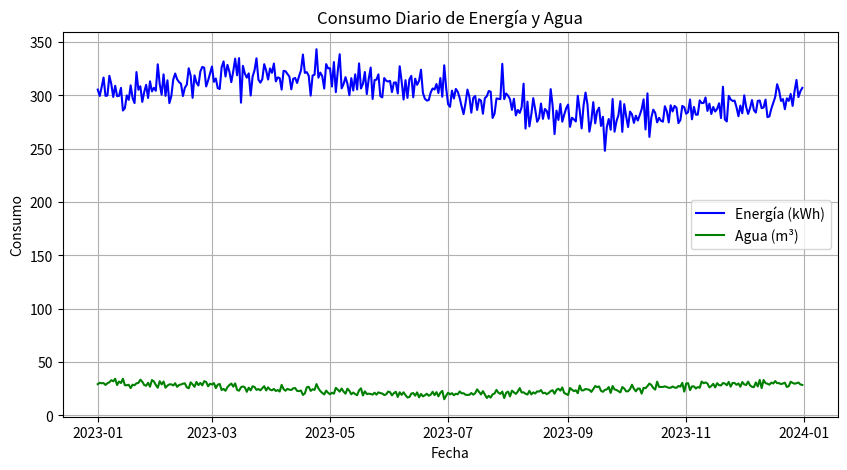
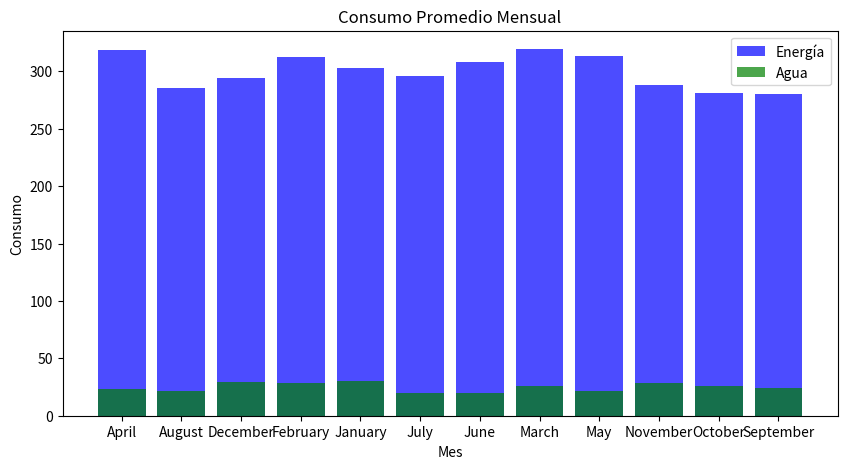
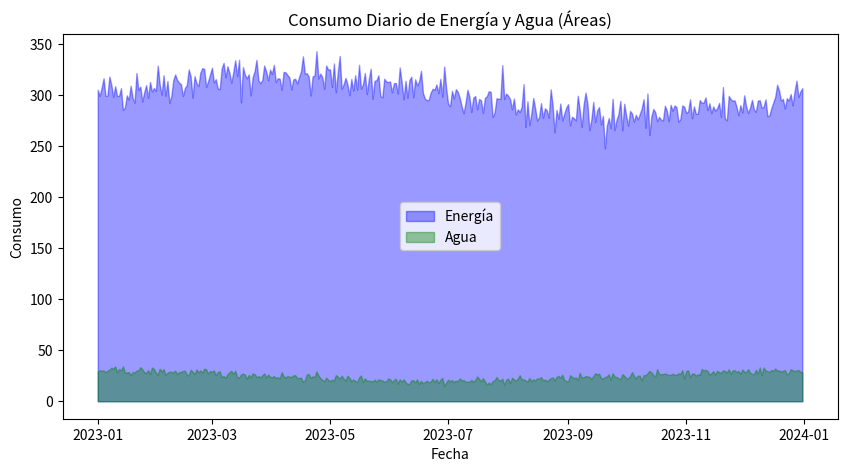
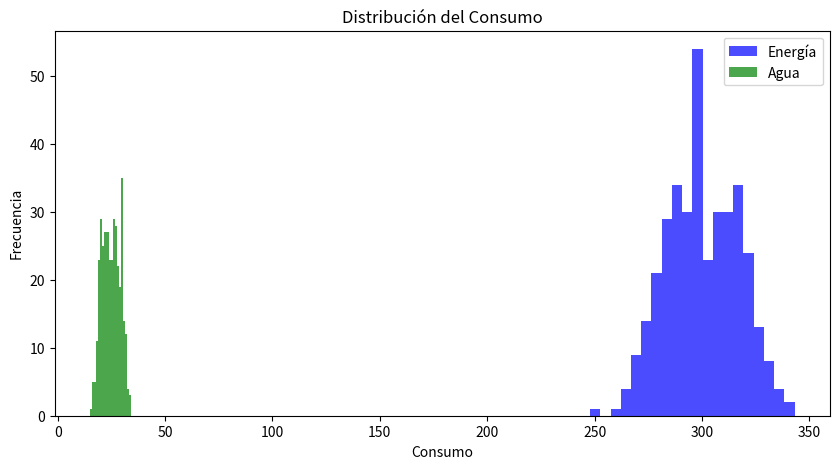
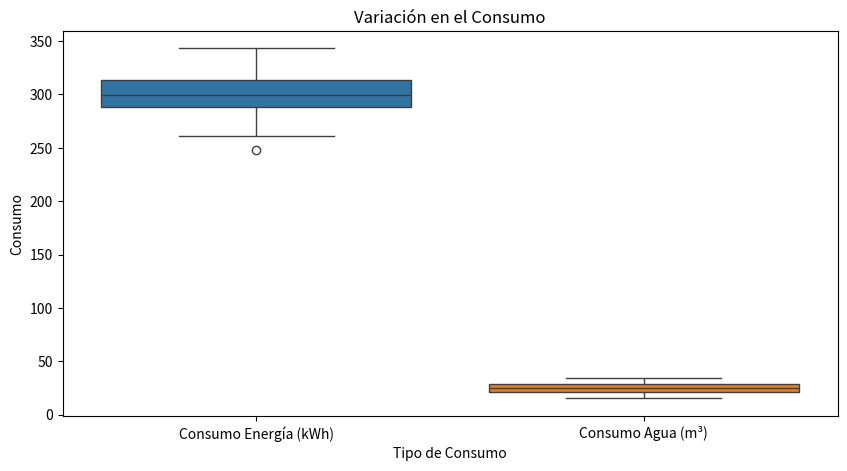
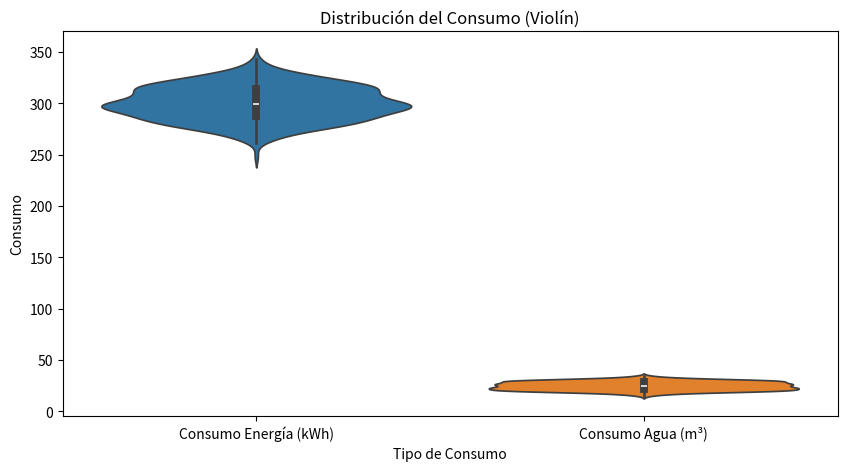
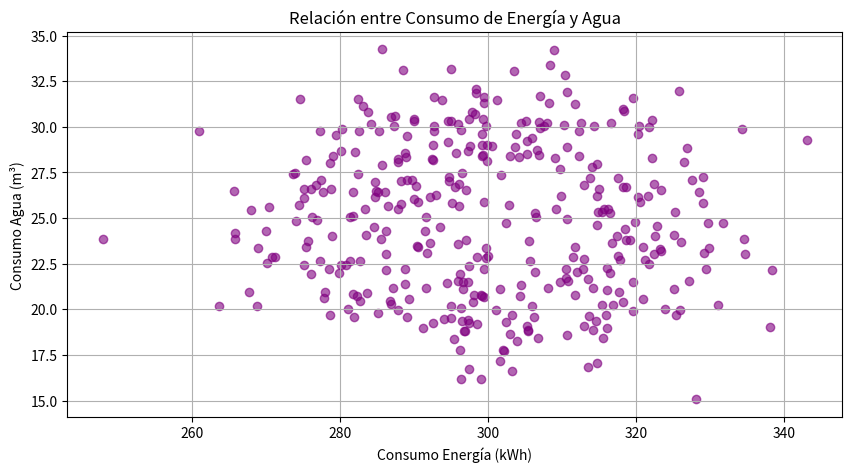
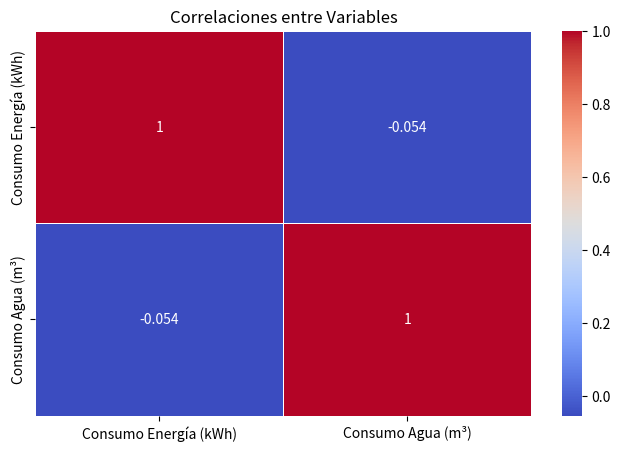

Reproduce these figures in Python, in order.
import pandas as pd
import numpy as np

# Generar datos simulados
np.random.seed(42)
fechas = pd.date_range(start="2023-01-01", end="2023-12-31", freq="D")
consumo_energia = 300 + 20 * np.sin(2 * np.pi * fechas.dayofyear / 365) + np.random.normal(0, 10, len(fechas))
consumo_agua = 25 + 5 * np.cos(2 * np.pi * fechas.dayofyear / 365) + np.random.normal(0, 2, len(fechas))

# Crear DataFrame
df = pd.DataFrame({
    "Fecha": fechas,
    "Consumo Energía (kWh)": consumo_energia,
    "Consumo Agua (m³)": consumo_agua
})

import matplotlib.pyplot as plt

plt.figure(figsize=(10, 5))
plt.plot(df["Fecha"], df["Consumo Energía (kWh)"], label="Energía (kWh)", color="blue")
plt.plot(df["Fecha"], df["Consumo Agua (m³)"], label="Agua (m³)", color="green")
plt.title("Consumo Diario de Energía y Agua")
plt.xlabel("Fecha")
plt.ylabel("Consumo")
plt.legend()
plt.grid(True)
plt.show()

df["Mes"] = df["Fecha"].dt.strftime("%B")
df_mensual = df.groupby("Mes").mean().sort_index()

plt.figure(figsize=(10, 5))
plt.bar(df_mensual.index, df_mensual["Consumo Energía (kWh)"], label="Energía", alpha=0.7, color="blue")
plt.bar(df_mensual.index, df_mensual["Consumo Agua (m³)"], label="Agua", alpha=0.7, color="green")
plt.title("Consumo Promedio Mensual")
plt.xlabel("Mes")
plt.ylabel("Consumo")
plt.legend()
plt.show()

plt.figure(figsize=(10, 5))
plt.fill_between(df["Fecha"], df["Consumo Energía (kWh)"], color="blue", alpha=0.4, label="Energía")
plt.fill_between(df["Fecha"], df["Consumo Agua (m³)"], color="green", alpha=0.4, label="Agua")
plt.title("Consumo Diario de Energía y Agua (Áreas)")
plt.xlabel("Fecha")
plt.ylabel("Consumo")
plt.legend()
plt.show()

plt.figure(figsize=(10, 5))
plt.hist(df["Consumo Energía (kWh)"], bins=20, alpha=0.7, label="Energía", color="blue")
plt.hist(df["Consumo Agua (m³)"], bins=20, alpha=0.7, label="Agua", color="green")
plt.title("Distribución del Consumo")
plt.xlabel("Consumo")
plt.ylabel("Frecuencia")
plt.legend()
plt.show()

import seaborn as sns

plt.figure(figsize=(10, 5))
sns.boxplot(data=df[["Consumo Energía (kWh)", "Consumo Agua (m³)"]])
plt.title("Variación en el Consumo")
plt.xlabel("Tipo de Consumo")
plt.ylabel("Consumo")
plt.show()

plt.figure(figsize=(10, 5))
sns.violinplot(data=df[["Consumo Energía (kWh)", "Consumo Agua (m³)"]])
plt.title("Distribución del Consumo (Violín)")
plt.xlabel("Tipo de Consumo")
plt.ylabel("Consumo")
plt.show()

plt.figure(figsize=(10, 5))
plt.scatter(df["Consumo Energía (kWh)"], df["Consumo Agua (m³)"], alpha=0.6, color="purple")
plt.title("Relación entre Consumo de Energía y Agua")
plt.xlabel("Consumo Energía (kWh)")
plt.ylabel("Consumo Agua (m³)")
plt.grid(True)
plt.show()

correlaciones = df[["Consumo Energía (kWh)", "Consumo Agua (m³)"]].corr()

plt.figure(figsize=(8, 5))
sns.heatmap(correlaciones, annot=True, cmap="coolwarm", linewidths=0.5)
plt.title("Correlaciones entre Variables")
plt.show()